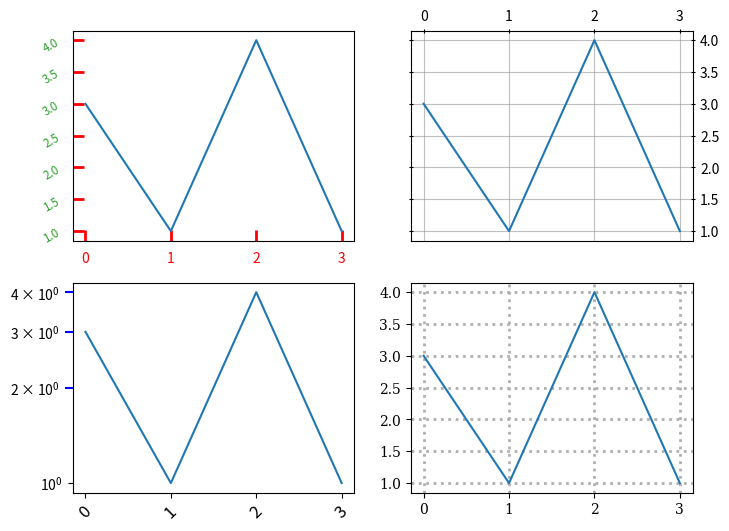

Reproduce this figure in Python. (Note: this script raises an exception after producing the figure.)
# Written by calculate-plot 0.1.0: this script draws the same figure with Matplotlib 3.11.2.
import locale

import matplotlib.pyplot as plt

# Text is shaped for the language of the locale: this is the one the figure was made with.
try:
    locale.setlocale(locale.LC_CTYPE, "C.UTF-8")
except locale.Error:
    locale.setlocale(locale.LC_CTYPE, "C")

fig, axs = plt.subplots(2, 2, figsize=(8, 6))
axs[0, 0].plot([0, 1, 2, 3], [3, 1, 4, 1])
axs[0, 1].plot([0, 1, 2, 3], [3, 1, 4, 1])
axs[1, 0].plot([0, 1, 2, 3], [3, 1, 4, 1])
axs[1, 1].plot([0, 1, 2, 3], [3, 1, 4, 1])
axs[0, 0].tick_params(direction='in', length=8, width=2, colors='r', pad=8)
axs[0, 0].tick_params(axis='y', labelsize='small', labelcolor='C2', rotation=30)
axs[0, 1].tick_params(top=True, labeltop=True, bottom=False, labelbottom=False, right=True, labelright=True, labelleft=False)
axs[0, 1].tick_params(which='both', direction='inout', grid_color='0.5', grid_alpha=0.5)
axs[0, 1].grid()
axs[1, 0].semilogy()
axs[1, 0].tick_params(which='minor', length=6, color='b', width=1.5)
axs[1, 0].tick_params(axis='x', labelrotation=45, labelsize=12, zorder=0)
axs[1, 1].tick_params(axis='both', which='major', labelfontfamily='serif', gridOn=True, grid_linestyle=':', grid_lw=2)
axs[1, 1].yaxis.set_tick_params(which='major', labelleft=False, labelright=True, tick2On=True, rotation_mode='anchor', labelrotation=-20)
axs[1, 1].xaxis.set_tick_params(reset=True, length=2)
plt.tight_layout()

if __name__ == "__main__":
    plt.show()
